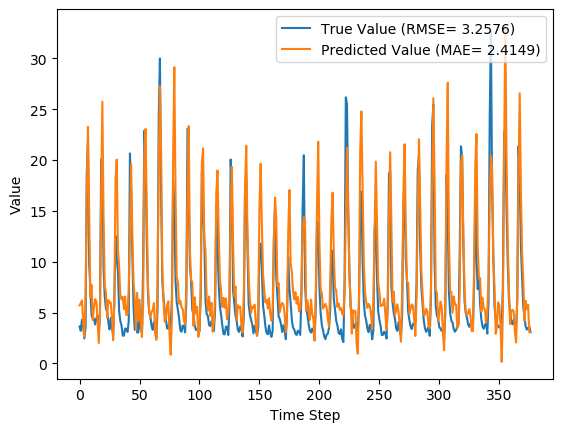

The table this chart was drawn from, first rows:
y_true, y_pred, y_true_scaled, y_pred_scaled
3.63, 5.722, 0.09071, 0.1578
3.21, 5.932, 0.07724, 0.1645
4.29, 6.2, 0.1119, 0.1731
3.67, 4.188, 0.09199, 0.1086
2.46, 2.64, 0.05321, 0.05898
3.54, 6.875, 0.08782, 0.1947
18.82, 17.43, 0.5776, 0.5331
21.76, 23.27, 0.6718, 0.7203
9.83, 14.77, 0.2894, 0.4478
7.16, 6.537, 0.2038, 0.1839
4.67, 7.726, 0.124, 0.222
4.44, 4.265, 0.1167, 0.1111
4.4, 5.52, 0.1154, 0.1513
3.83, 6.317, 0.09712, 0.1768
4.42, 6.038, 0.116, 0.1679
4.72, 4.278, 0.1256, 0.1115
3.03, 2.012, 0.07147, 0.03884
4.87, 4.76, 0.1304, 0.1269
20.07, 16.39, 0.6176, 0.4996
19.62, 25.76, 0.6032, 0.7999
9.33, 14.42, 0.2734, 0.4366
6.56, 7.655, 0.1846, 0.2197
5.37, 6.946, 0.1465, 0.197
5.07, 4.525, 0.1369, 0.1194
4.02, 6.225, 0.1032, 0.1739
3.34, 5.961, 0.08141, 0.1654
4.47, 5.996, 0.1176, 0.1665
3.61, 4.556, 0.09006, 0.1204
2.75, 2.286, 0.0625, 0.04763
6.28, 5.948, 0.1756, 0.165
12.55, 18.1, 0.3766, 0.5546
10.44, 20.05, 0.309, 0.617
9.01, 11.19, 0.2631, 0.3331
5.12, 9.451, 0.1385, 0.2773
4.16, 6.732, 0.1077, 0.1901
3.72, 6.292, 0.09359, 0.176
2.73, 6.54, 0.06186, 0.184
2.73, 5.325, 0.06186, 0.145
3.43, 6.578, 0.08429, 0.1852
3.4, 4.746, 0.08333, 0.1265
3.1, 4.857, 0.07372, 0.13
4.17, 7.331, 0.108, 0.2093
20.66, 12.75, 0.6365, 0.3829
16.78, 19.6, 0.5122, 0.6025
10.67, 12.66, 0.3163, 0.3801
5.59, 8.081, 0.1535, 0.2334
3.31, 6.289, 0.08045, 0.1759
5.26, 3.31, 0.1429, 0.08044
3.05, 6.958, 0.07212, 0.1974
3.04, 4.192, 0.07179, 0.1087
5.26, 6.27, 0.1429, 0.1753
3.41, 3.995, 0.08365, 0.1024
3.07, 2.598, 0.07276, 0.05762
9.62, 5.819, 0.2827, 0.1609
22.89, 20.14, 0.708, 0.6197
21.04, 23.07, 0.6487, 0.7138
12.14, 15.35, 0.3635, 0.4664
7.0, 7.865, 0.1987, 0.2264
5.08, 5.052, 0.1372, 0.1363
4.58, 4.522, 0.1212, 0.1193
... 317 more rows
